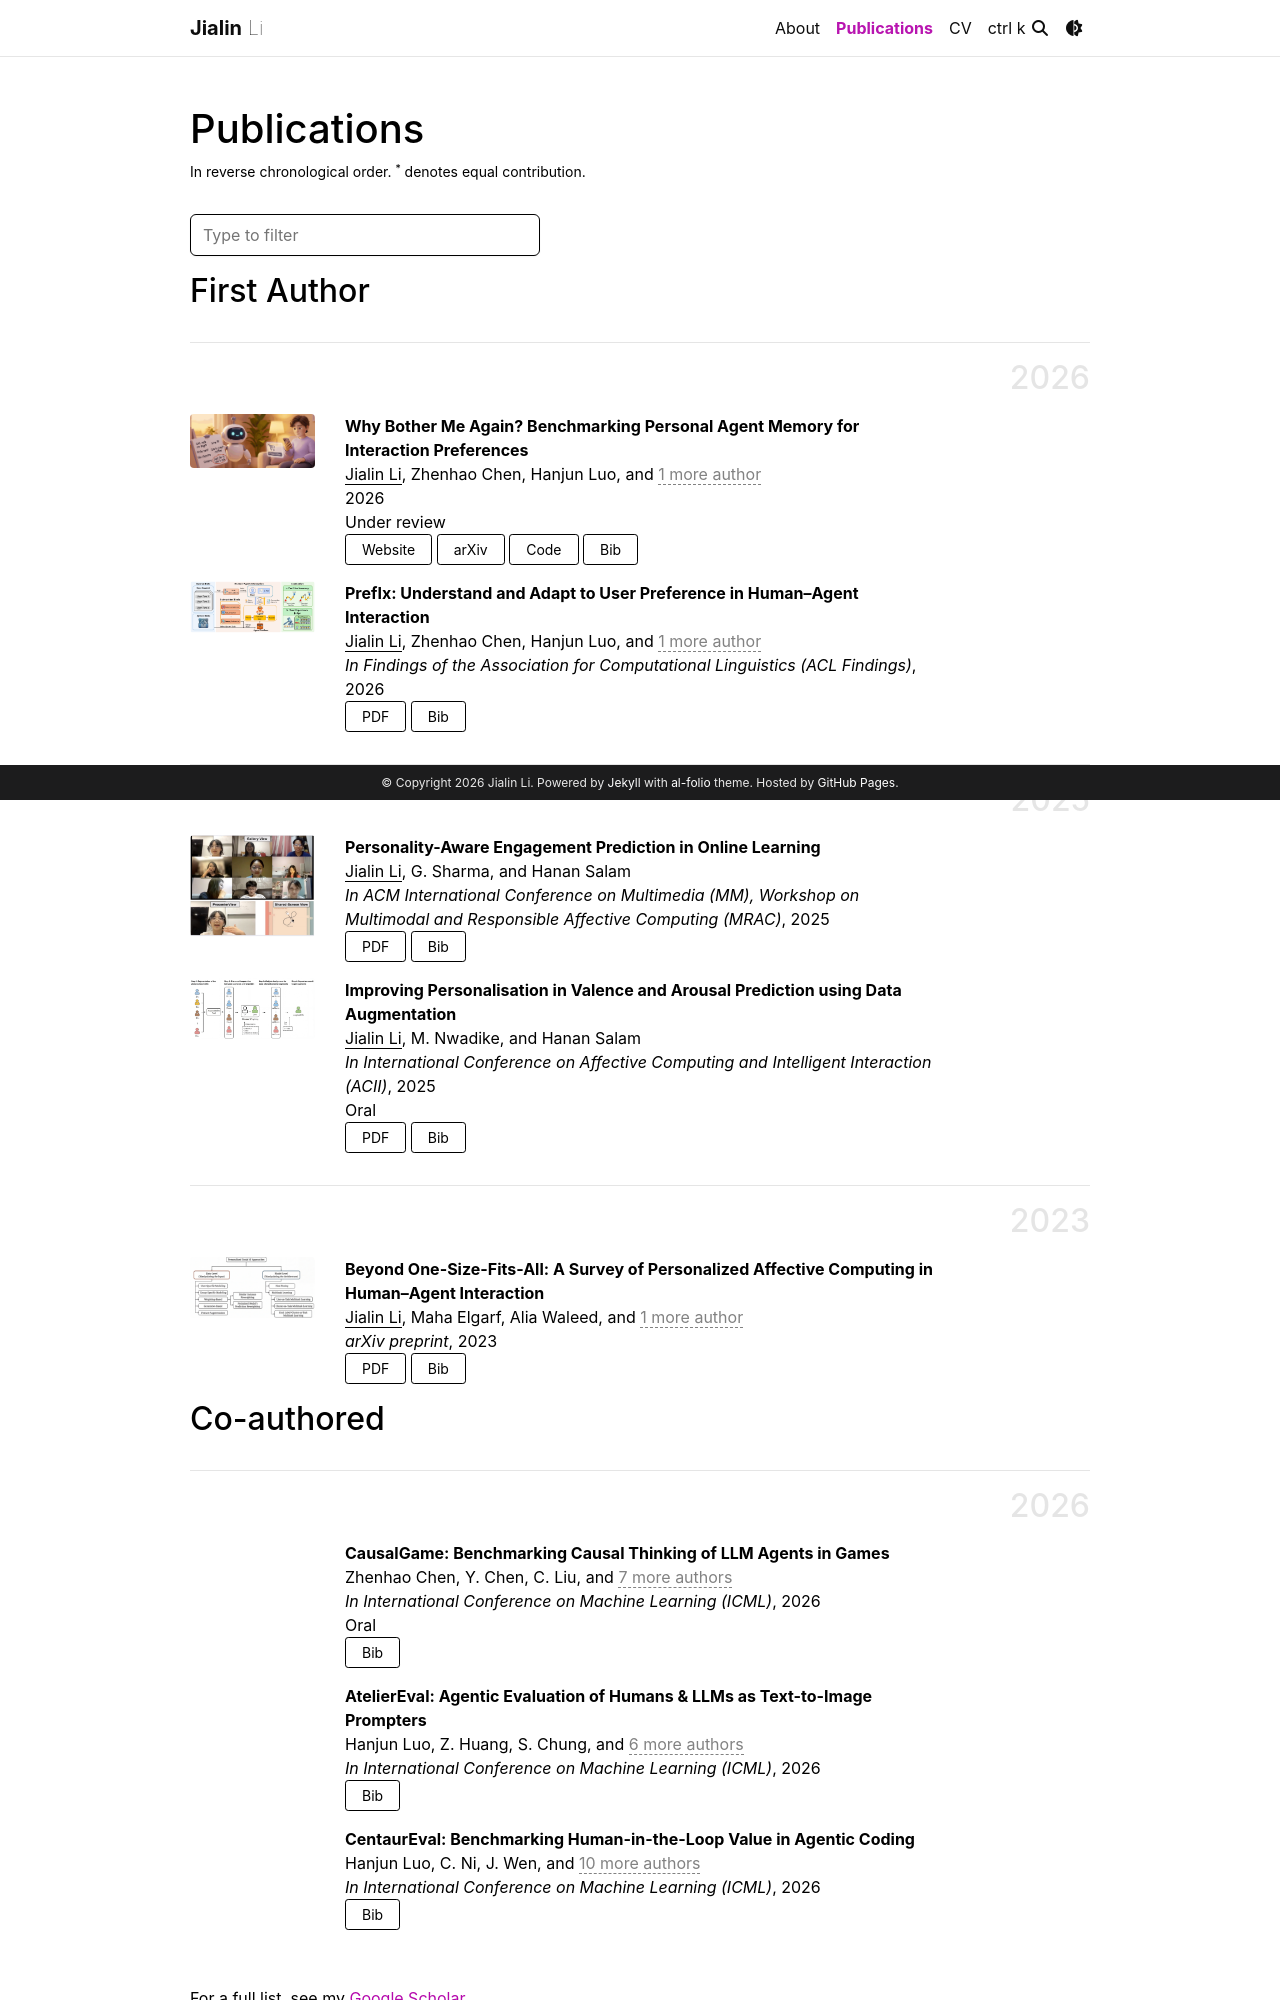

repository: JL10897/JL10897.github.io · page: publications/index.html · generator: jekyll

---
layout: page
permalink: /publications/
title: Publications
description: In reverse chronological order. <sup>*</sup> denotes equal contribution.
nav: true
nav_order: 2
---

<!-- _pages/publications.md -->

{% include bib_search.liquid %}

## First Author

<div class="publications">

{% bibliography --query @*[first_author=true] %}

</div>
